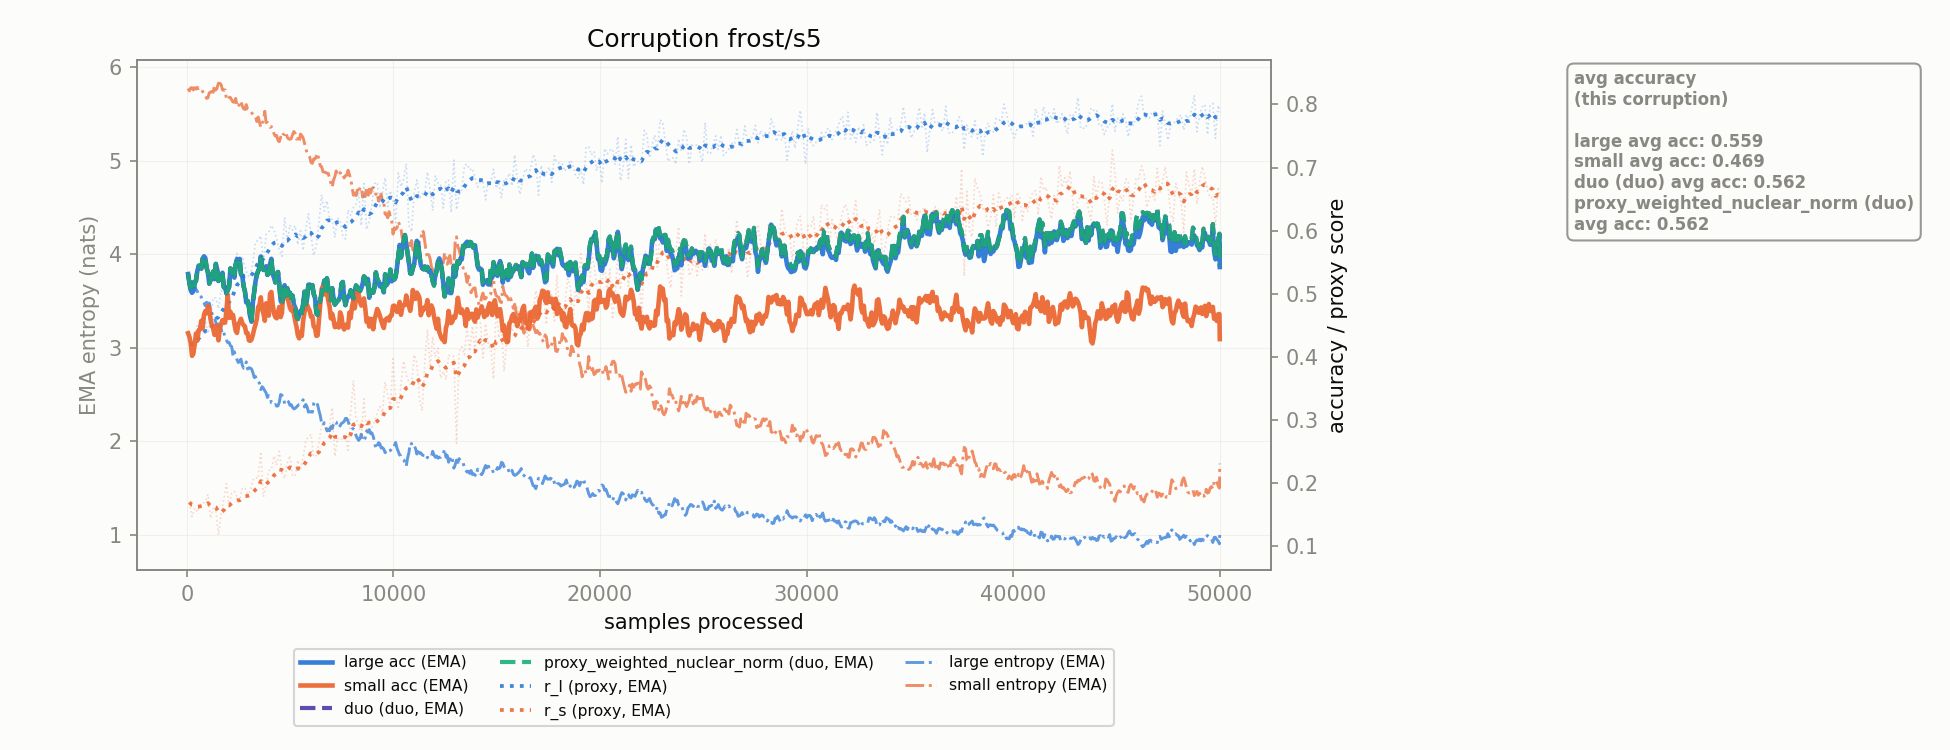

The table this chart was drawn from, first rows:
corruption, n_samples, r_l, r_s, r_l_ema, r_s_ema, large_acc_ema, small_acc_ema, large_ent_ema, small_ent_ema, duo_duo_acc_ema, proxy_weighted_nuclear_norm_duo_acc_ema
frost/s5, 128.0, 0.4204, 0.1695, 0.4204, 0.1695, 0.517, 0.4318, 3.711, 5.748, 0.517, 0.517
frost/s5, 256.0, 0.4193, 0.1467, 0.4202, 0.1654, 0.5016, 0.4017, 3.701, 5.782, 0.5039, 0.5039
frost/s5, 384.0, 0.4225, 0.1607, 0.4206, 0.1645, 0.5176, 0.4197, 3.668, 5.783, 0.5192, 0.5192
frost/s5, 512.0, 0.4515, 0.1542, 0.4262, 0.1627, 0.5363, 0.4259, 3.604, 5.786, 0.5374, 0.5374
frost/s5, 640.0, 0.4547, 0.1647, 0.4314, 0.163, 0.5416, 0.4442, 3.555, 5.783, 0.5423, 0.5423
frost/s5, 768.0, 0.4629, 0.1681, 0.4371, 0.164, 0.5552, 0.4451, 3.5, 5.742, 0.5557, 0.5557
frost/s5, 896.0, 0.4588, 0.1702, 0.4411, 0.1651, 0.5571, 0.4725, 3.45, 5.708, 0.5574, 0.5574
frost/s5, 1024, 0.4371, 0.1822, 0.4403, 0.1682, 0.5336, 0.4803, 3.451, 5.674, 0.5338, 0.5338
frost/s5, 1152, 0.4588, 0.1444, 0.4437, 0.1639, 0.5217, 0.4594, 3.412, 5.734, 0.5218, 0.5218
frost/s5, 1280, 0.4935, 0.1601, 0.4527, 0.1632, 0.5352, 0.4447, 3.327, 5.733, 0.5353, 0.5353
frost/s5, 1408, 0.4933, 0.1549, 0.4601, 0.1617, 0.5473, 0.4496, 3.272, 5.726, 0.5474, 0.5474
frost/s5, 1536, 0.4764, 0.118, 0.4631, 0.1537, 0.5203, 0.4262, 3.255, 5.83, 0.5204, 0.5204
frost/s5, 1664, 0.5052, 0.1513, 0.4707, 0.1533, 0.5234, 0.4524, 3.203, 5.815, 0.5234, 0.5234
frost/s5, 1792, 0.5014, 0.1746, 0.4763, 0.1572, 0.5102, 0.4544, 3.165, 5.755, 0.5103, 0.5103
frost/s5, 1920, 0.5214, 0.1993, 0.4845, 0.1648, 0.5007, 0.4739, 3.081, 5.659, 0.5007, 0.5007
frost/s5, 2048, 0.4972, 0.1634, 0.4868, 0.1646, 0.5108, 0.4619, 3.059, 5.678, 0.5108, 0.5108
frost/s5, 2176, 0.5244, 0.1839, 0.4936, 0.1681, 0.5328, 0.4626, 3.012, 5.651, 0.5328, 0.5328
frost/s5, 2304, 0.5452, 0.187, 0.503, 0.1715, 0.5256, 0.4527, 2.958, 5.627, 0.5256, 0.5256
frost/s5, 2432, 0.5643, 0.1784, 0.5142, 0.1728, 0.5551, 0.4379, 2.873, 5.592, 0.5551, 0.5551
frost/s5, 2560, 0.5321, 0.1724, 0.5174, 0.1727, 0.5552, 0.4551, 2.86, 5.624, 0.5552, 0.5552
frost/s5, 2688, 0.5589, 0.1912, 0.525, 0.1761, 0.5282, 0.4534, 2.814, 5.584, 0.5282, 0.5282
frost/s5, 2816, 0.543, 0.193, 0.5282, 0.1791, 0.5039, 0.4481, 2.792, 5.549, 0.5039, 0.5039
frost/s5, 2944, 0.529, 0.1822, 0.5284, 0.1797, 0.4887, 0.4376, 2.773, 5.553, 0.4887, 0.4887
frost/s5, 3072, 0.5262, 0.1866, 0.528, 0.1809, 0.4632, 0.4255, 2.783, 5.543, 0.4632, 0.4632
frost/s5, 3200, 0.5507, 0.2046, 0.5321, 0.1852, 0.4865, 0.4351, 2.735, 5.494, 0.4865, 0.4865
frost/s5, 3328, 0.5822, 0.209, 0.5412, 0.1896, 0.5196, 0.4514, 2.692, 5.475, 0.5196, 0.5196
frost/s5, 3456, 0.5849, 0.2071, 0.5491, 0.1928, 0.5361, 0.4788, 2.641, 5.468, 0.5361, 0.5361
frost/s5, 3584, 0.5918, 0.25, 0.5569, 0.2032, 0.559, 0.4944, 2.553, 5.358, 0.559, 0.559
frost/s5, 3712, 0.5492, 0.1782, 0.5555, 0.1986, 0.5377, 0.4686, 2.567, 5.428, 0.5377, 0.5377
frost/s5, 3840, 0.594, 0.1966, 0.5625, 0.1983, 0.5436, 0.4849, 2.518, 5.409, 0.5436, 0.5436
frost/s5, 3968, 0.5976, 0.2195, 0.5689, 0.2021, 0.5331, 0.4654, 2.488, 5.384, 0.5331, 0.5331
frost/s5, 4096, 0.6084, 0.2213, 0.5761, 0.2056, 0.5554, 0.5029, 2.413, 5.365, 0.5554, 0.5554
frost/s5, 4224, 0.6014, 0.2431, 0.5807, 0.2124, 0.5255, 0.4686, 2.386, 5.289, 0.5255, 0.5255
frost/s5, 4352, 0.5865, 0.2285, 0.5817, 0.2153, 0.5318, 0.4612, 2.376, 5.271, 0.5318, 0.5318
frost/s5, 4480, 0.5692, 0.2504, 0.5795, 0.2217, 0.514, 0.4792, 2.418, 5.204, 0.514, 0.514
frost/s5, 4608, 0.5593, 0.2165, 0.5758, 0.2208, 0.4851, 0.4698, 2.492, 5.235, 0.4851, 0.4851
frost/s5, 4736, 0.6212, 0.2073, 0.5841, 0.2183, 0.5135, 0.5059, 2.402, 5.283, 0.5135, 0.5135
frost/s5, 4864, 0.5839, 0.2316, 0.584, 0.2207, 0.5088, 0.4946, 2.435, 5.253, 0.5088, 0.5088
frost/s5, 4992, 0.609, 0.2435, 0.5886, 0.2249, 0.5018, 0.4781, 2.386, 5.23, 0.5018, 0.5018
frost/s5, 5120, 0.6009, 0.2123, 0.5908, 0.2226, 0.497, 0.4783, 2.364, 5.278, 0.497, 0.497
frost/s5, 5248, 0.6082, 0.211, 0.594, 0.2205, 0.4779, 0.4568, 2.353, 5.292, 0.4779, 0.4779
frost/s5, 5376, 0.5778, 0.2361, 0.591, 0.2233, 0.4599, 0.4344, 2.382, 5.239, 0.4599, 0.4599
frost/s5, 5504, 0.6, 0.221, 0.5927, 0.2229, 0.4731, 0.4393, 2.396, 5.287, 0.4731, 0.4731
frost/s5, 5632, 0.5687, 0.2407, 0.5883, 0.2261, 0.4836, 0.4568, 2.445, 5.245, 0.4836, 0.4836
frost/s5, 5760, 0.6019, 0.2671, 0.5908, 0.2336, 0.4779, 0.4786, 2.395, 5.138, 0.4802, 0.4802
frost/s5, 5888, 0.6269, 0.2737, 0.5973, 0.2409, 0.5144, 0.4771, 2.312, 5.066, 0.5159, 0.5159
frost/s5, 6016, 0.5927, 0.2772, 0.5965, 0.2475, 0.5091, 0.4635, 2.315, 4.982, 0.5102, 0.5102
frost/s5, 6144, 0.5608, 0.2418, 0.59, 0.2464, 0.4994, 0.4482, 2.403, 5.022, 0.5001, 0.5001
frost/s5, 6272, 0.5768, 0.2434, 0.5876, 0.2459, 0.4694, 0.4333, 2.419, 5.051, 0.4698, 0.4698
frost/s5, 6400, 0.6134, 0.2641, 0.5923, 0.2492, 0.4839, 0.4603, 2.327, 4.999, 0.4842, 0.4842
frost/s5, 6528, 0.657, 0.2905, 0.604, 0.2567, 0.5001, 0.5072, 2.195, 4.937, 0.5003, 0.5003
frost/s5, 6656, 0.6311, 0.2954, 0.609, 0.2637, 0.5207, 0.5123, 2.199, 4.88, 0.5208, 0.5208
frost/s5, 6784, 0.6475, 0.2807, 0.616, 0.2668, 0.5244, 0.5046, 2.113, 4.867, 0.5245, 0.5245
frost/s5, 6912, 0.619, 0.2919, 0.6165, 0.2714, 0.5014, 0.4801, 2.112, 4.812, 0.5014, 0.5014
frost/s5, 7040, 0.6177, 0.3195, 0.6167, 0.2801, 0.5087, 0.4681, 2.136, 4.717, 0.5087, 0.5087
frost/s5, 7168, 0.5893, 0.2425, 0.6118, 0.2733, 0.4828, 0.4471, 2.214, 4.831, 0.4829, 0.4829
frost/s5, 7296, 0.6208, 0.2713, 0.6134, 0.2729, 0.4885, 0.4486, 2.152, 4.846, 0.4885, 0.4885
frost/s5, 7424, 0.6159, 0.2677, 0.6138, 0.272, 0.4951, 0.4705, 2.167, 4.874, 0.4952, 0.4952
frost/s5, 7552, 0.5921, 0.272, 0.6099, 0.272, 0.5187, 0.4482, 2.2, 4.86, 0.5187, 0.5187
frost/s5, 7680, 0.5868, 0.277, 0.6057, 0.2729, 0.482, 0.448, 2.244, 4.841, 0.482, 0.482
... 331 more rows
